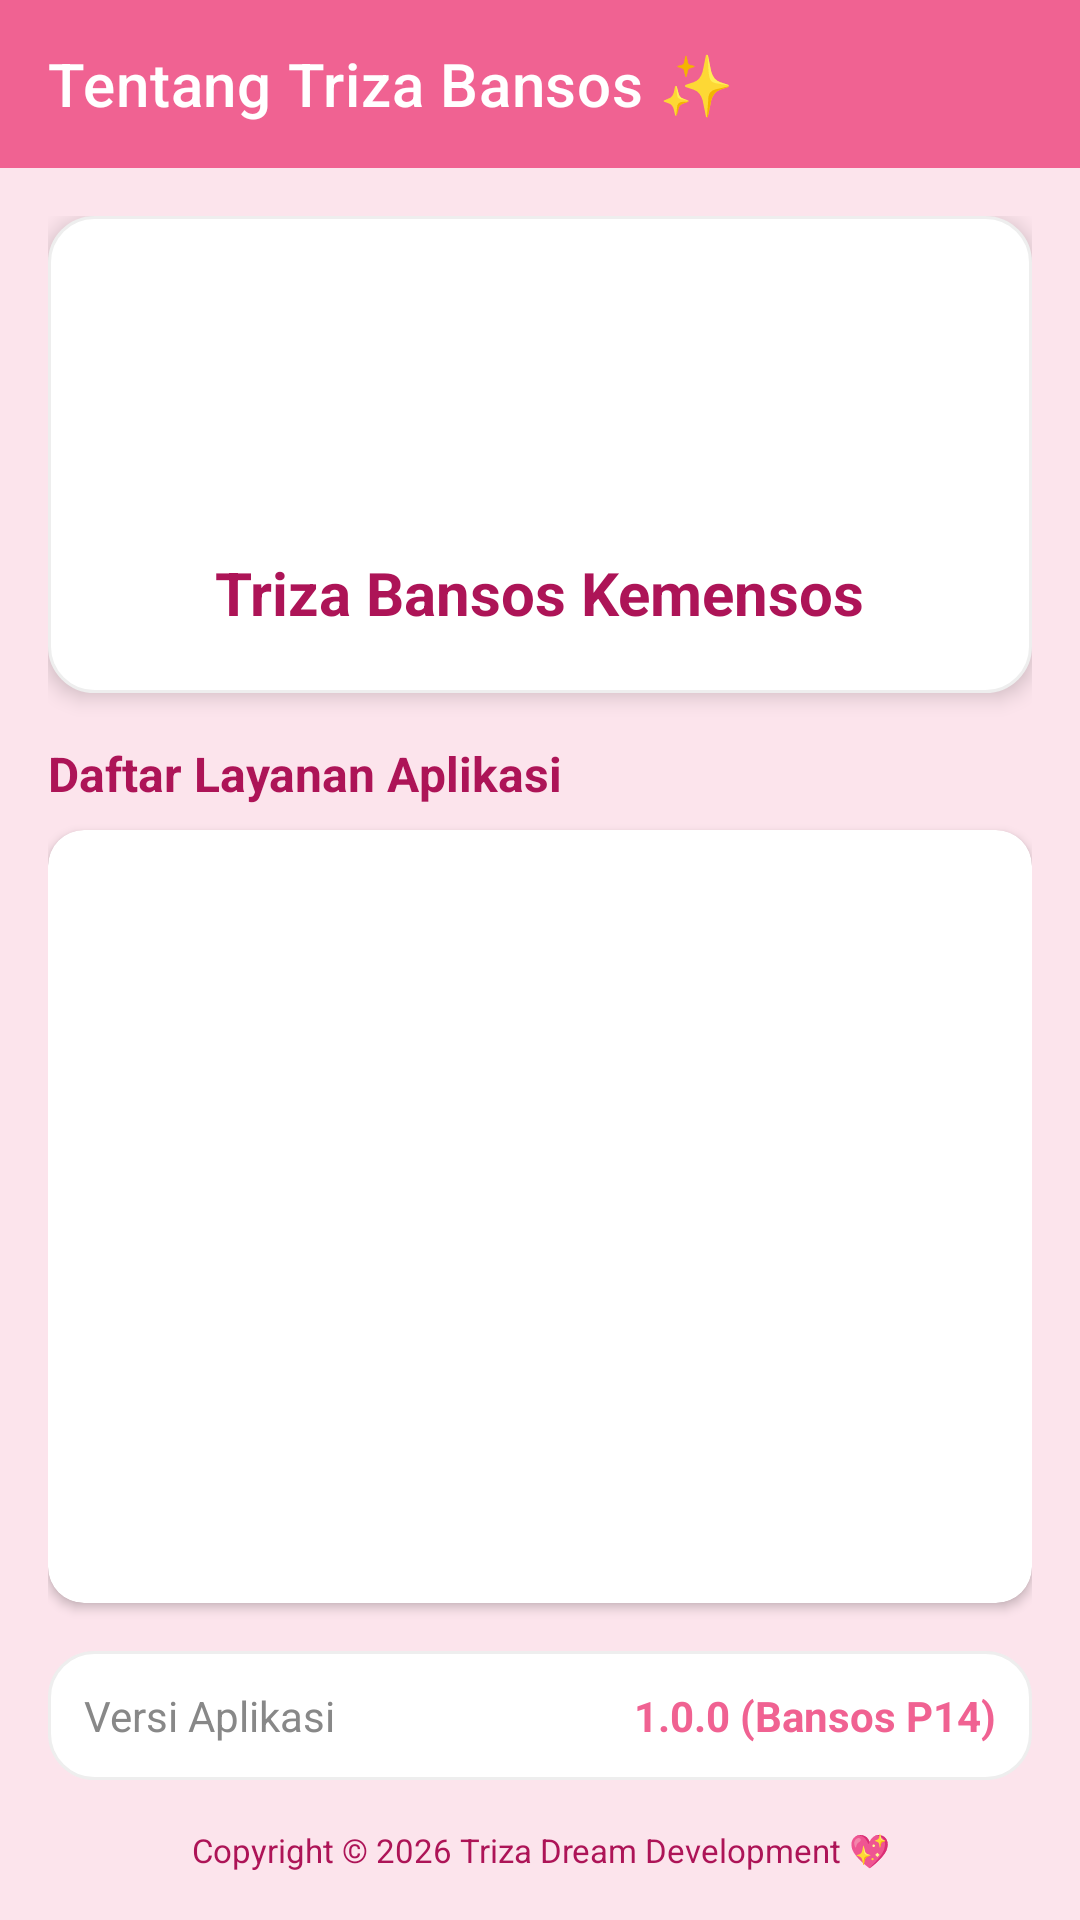

Produce the Android XML layout that renders to this screen, including the resource entries it uses.
<!-- AndroidManifest.xml: application theme Theme.MaterialComponents.Light.NoActionBar -->
<!-- res/layout/fragment_about.xml -->
<?xml version="1.0" encoding="utf-8"?>
<LinearLayout xmlns:android="http://schemas.android.com/apk/res/android"
    xmlns:app="http://schemas.android.com/apk/res-auto"
    xmlns:tools="http://schemas.android.com/tools"
    android:layout_width="match_parent"
    android:layout_height="match_parent"
    android:orientation="vertical"
    android:background="@color/pink_background"
    tools:context=".About.AboutFragment">

    <androidx.appcompat.widget.Toolbar
        android:id="@+id/toolbar"
        android:layout_width="match_parent"
        android:layout_height="?attr/actionBarSize"
        android:background="@color/pink_primary"
        app:title="Tentang Triza Bansos ✨"
        app:titleTextColor="@android:color/white"
        app:elevation="4dp" />

    <LinearLayout
        android:layout_width="match_parent"
        android:layout_height="match_parent"
        android:orientation="vertical"
        android:padding="16dp">

        <LinearLayout
            android:layout_width="match_parent"
            android:layout_height="wrap_content"
            android:background="@drawable/bg_card_menu"
            android:orientation="vertical"
            android:padding="20dp"
            android:gravity="center"
            android:elevation="4dp"
            android:layout_marginBottom="16dp">

            <ImageView
                android:layout_width="80dp"
                android:layout_height="80dp"
                android:src="@drawable/logoo"
                android:scaleType="centerInside" />

            <TextView
                android:layout_width="wrap_content"
                android:layout_height="wrap_content"
                android:text="Triza Bansos Kemensos"
                android:textSize="20sp"
                android:textStyle="bold"
                android:textColor="@color/pink_secondary_variant"
                android:layout_marginTop="12dp" />
        </LinearLayout>

        <TextView
            android:layout_width="wrap_content"
            android:layout_height="wrap_content"
            android:text="Daftar Layanan Aplikasi"
            android:textStyle="bold"
            android:textSize="16sp"
            android:layout_marginBottom="8dp"
            android:textColor="@color/pink_secondary_variant" />

        <androidx.cardview.widget.CardView
            android:layout_width="match_parent"
            android:layout_height="0dp"
            android:layout_weight="1"
            app:cardCornerRadius="12dp"
            app:cardElevation="2dp"
            android:layout_marginBottom="16dp">

            <ListView
                android:id="@+id/lv_fitur_utama"
                android:layout_width="match_parent"
                android:layout_height="match_parent"
                android:divider="#FCE4EC"
                android:dividerHeight="1dp"
                android:padding="8dp" />
        </androidx.cardview.widget.CardView>

        <LinearLayout
            android:layout_width="match_parent"
            android:layout_height="wrap_content"
            android:background="@drawable/bg_card_menu"
            android:padding="12dp"
            android:orientation="horizontal">

            <TextView
                android:layout_width="0dp"
                android:layout_height="wrap_content"
                android:layout_weight="1"
                android:text="Versi Aplikasi"
                android:textColor="@color/gray_text" />

            <TextView
                android:layout_width="wrap_content"
                android:layout_height="wrap_content"
                android:text="1.0.0 (Bansos P14)"
                android:textStyle="bold"
                android:textColor="@color/pink_primary" />
        </LinearLayout>

        <TextView
            android:layout_width="match_parent"
            android:layout_height="wrap_content"
            android:text="Copyright © 2026 Triza Dream Development 💖"
            android:gravity="center"
            android:layout_marginTop="16dp"
            android:textColor="@color/pink_secondary_variant"
            android:textSize="11sp" />

    </LinearLayout>
</LinearLayout>
<!-- resources referenced by this layout -->
<resources>
  <color name="gray_text">#888888</color>
  <color name="pink_background">#FCE4EC</color>
  <color name="pink_primary">#F06292</color>
  <color name="pink_secondary_variant">#AD1457</color>
  <!-- drawable bg_card_menu (drawable) -->
  <?xml version="1.0" encoding="utf-8"?>
  <shape xmlns:android="http://schemas.android.com/apk/res/android">
      <solid android:color="#FFFFFF" />
      <corners android:radius="15dp" />
      <stroke
          android:width="1dp"
          android:color="#EEEEEE" />
  </shape>
</resources>
